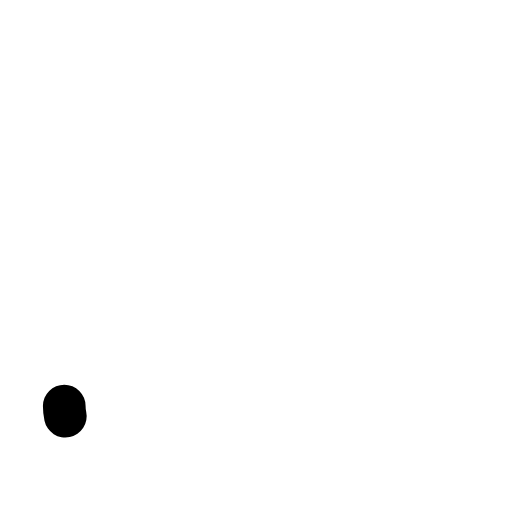
t = 0.00 s
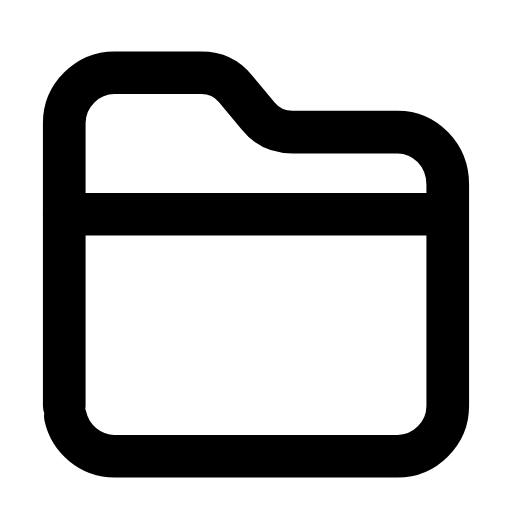
t = 0.23 s
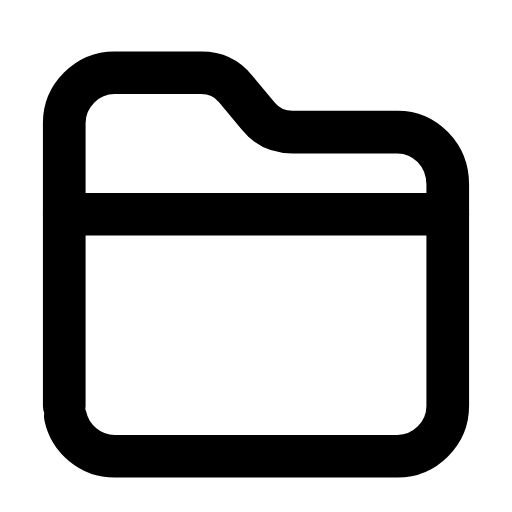
t = 0.45 s
t = 0.66 s: frame unchanged from t = 0.45 s, image omitted
t = 0.91 s: frame unchanged from t = 0.45 s, image omitted
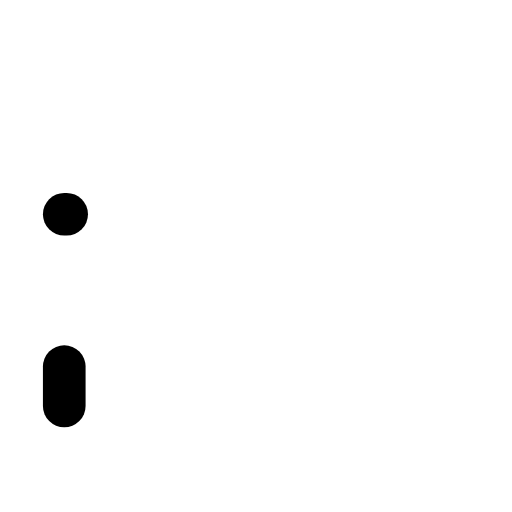
t = 1.13 s

The animated SVG that drew these frames (rendered in a browser with its animation timeline set to each time). Animation: 2 SMIL elements (animate=2); one cycle of 1.35 s, repeats indefinitely.

<svg xmlns="http://www.w3.org/2000/svg" width="24" height="24" viewBox="0 0 24 24" fill="none"><g transform="translate(-0.84 -0.871) scale(1.07)"><path stroke="currentColor" stroke-width="1.869" stroke-linecap="round" stroke-linejoin="round" fill="none" d="M3.6 18.6L3.6 6.2C3.6 5 4.6 4 5.8 4L9.6 4C10.2 4 10.7 4.2 11.1 4.7L12.1 5.9C12.5 6.4 13 6.6 13.6 6.6L18.2 6.6C19.4 6.6 20.4 7.6 20.4 8.9L20.4 18.6C20.4 19.8 19.4 20.8 18.2 20.8L5.8 20.8C4.6 20.8 3.6 19.8 3.6 18.6Z" pathLength="1" stroke-dasharray="1"><animate attributeName="stroke-dashoffset" values="1;1;0;0;0;0;1;1;1" keyTimes="0;0;0.189;0.45;0.6;0.774;0.9;0.9;1" dur="1.35s" repeatCount="indefinite" calcMode="spline" keySplines="0.16 1 0.3 1;0.16 1 0.3 1;0.16 1 0.3 1;0.16 1 0.3 1;0.16 1 0.3 1;0.16 1 0.3 1;0.16 1 0.3 1;0.16 1 0.3 1"/></path><line stroke="currentColor" stroke-width="1.869" stroke-linecap="round" stroke-linejoin="round" fill="none" x1="3.6" y1="10.2" x2="20.4" y2="10.2" pathLength="1" stroke-dasharray="1"><animate attributeName="stroke-dashoffset" values="1;1;0;0;0;0;1;1;1" keyTimes="0;0.0315;0.2205;0.45;0.6;0.753;0.879;0.9;1" dur="1.35s" repeatCount="indefinite" calcMode="spline" keySplines="0.16 1 0.3 1;0.16 1 0.3 1;0.16 1 0.3 1;0.16 1 0.3 1;0.16 1 0.3 1;0.16 1 0.3 1;0.16 1 0.3 1;0.16 1 0.3 1"/></line></g></svg>
